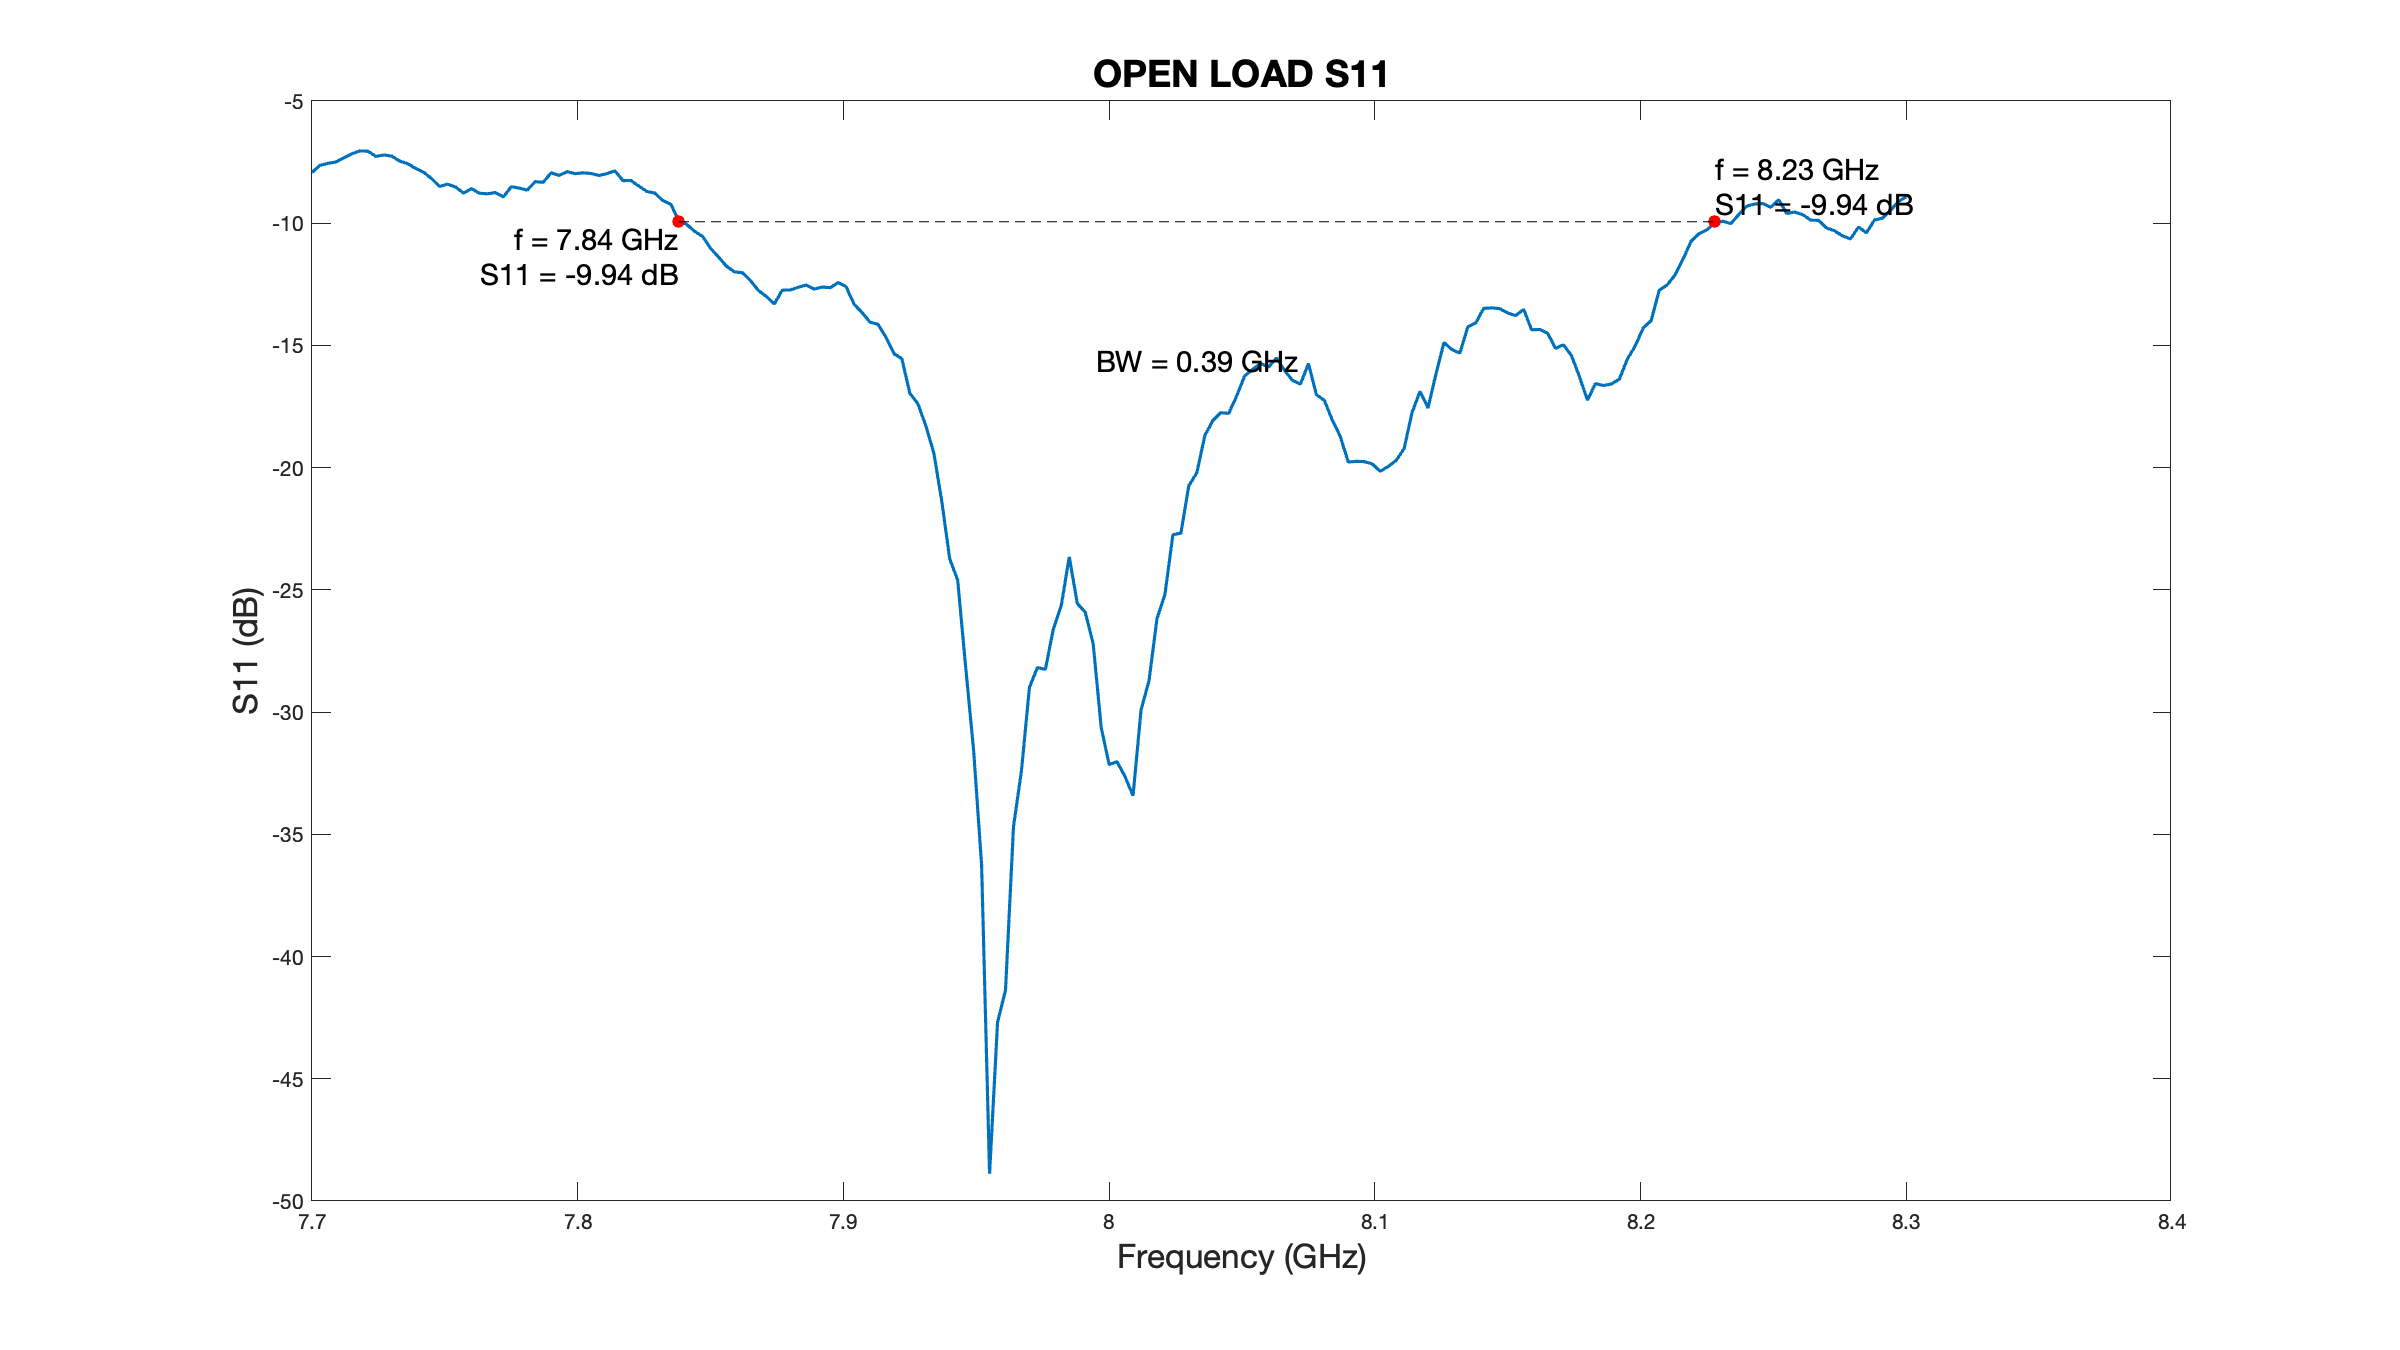

Values plotted in this chart, from the file beside it:
# Channel 1
# Trace 1
Frequency, Formatted Data, Formatted Data
+7.70000000000E+009, -7.92229867920E+000, +0.00000000000E+000
+7.70300000000E+009, -7.63289871136E+000, +0.00000000000E+000
+7.70600000000E+009, -7.55185289156E+000, +0.00000000000E+000
+7.70900000000E+009, -7.49731792901E+000, +0.00000000000E+000
+7.71200000000E+009, -7.32142242241E+000, +0.00000000000E+000
+7.71500000000E+009, -7.15906493716E+000, +0.00000000000E+000
+7.71800000000E+009, -7.04253664049E+000, +0.00000000000E+000
+7.72100000000E+009, -7.05088315542E+000, +0.00000000000E+000
+7.72400000000E+009, -7.26363911433E+000, +0.00000000000E+000
+7.72700000000E+009, -7.20730753295E+000, +0.00000000000E+000
+7.73000000000E+009, -7.25369252361E+000, +0.00000000000E+000
+7.73300000000E+009, -7.45871548056E+000, +0.00000000000E+000
+7.73600000000E+009, -7.56308936382E+000, +0.00000000000E+000
+7.73900000000E+009, -7.76001917045E+000, +0.00000000000E+000
+7.74200000000E+009, -7.91508843310E+000, +0.00000000000E+000
+7.74500000000E+009, -8.17543323208E+000, +0.00000000000E+000
+7.74800000000E+009, -8.49441250087E+000, +0.00000000000E+000
+7.75100000000E+009, -8.40264342095E+000, +0.00000000000E+000
+7.75400000000E+009, -8.51396506322E+000, +0.00000000000E+000
+7.75700000000E+009, -8.76518578071E+000, +0.00000000000E+000
+7.76000000000E+009, -8.58731914924E+000, +0.00000000000E+000
+7.76300000000E+009, -8.77120896286E+000, +0.00000000000E+000
+7.76600000000E+009, -8.79853269245E+000, +0.00000000000E+000
+7.76900000000E+009, -8.74308933866E+000, +0.00000000000E+000
+7.77200000000E+009, -8.92444963961E+000, +0.00000000000E+000
+7.77500000000E+009, -8.50590934082E+000, +0.00000000000E+000
+7.77800000000E+009, -8.56162930936E+000, +0.00000000000E+000
+7.78100000000E+009, -8.64637148701E+000, +0.00000000000E+000
+7.78400000000E+009, -8.29846636535E+000, +0.00000000000E+000
+7.78700000000E+009, -8.32747624699E+000, +0.00000000000E+000
+7.79000000000E+009, -7.93562115117E+000, +0.00000000000E+000
+7.79300000000E+009, -8.04399913166E+000, +0.00000000000E+000
+7.79600000000E+009, -7.88928844068E+000, +0.00000000000E+000
+7.79900000000E+009, -7.97275716235E+000, +0.00000000000E+000
+7.80200000000E+009, -7.93788992718E+000, +0.00000000000E+000
+7.80500000000E+009, -7.96493080997E+000, +0.00000000000E+000
+7.80800000000E+009, -8.04565141684E+000, +0.00000000000E+000
+7.81100000000E+009, -7.97108607029E+000, +0.00000000000E+000
+7.81400000000E+009, -7.85638209284E+000, +0.00000000000E+000
+7.81700000000E+009, -8.25712578167E+000, +0.00000000000E+000
+7.82000000000E+009, -8.25066928769E+000, +0.00000000000E+000
+7.82300000000E+009, -8.48146741883E+000, +0.00000000000E+000
+7.82600000000E+009, -8.69799575711E+000, +0.00000000000E+000
+7.82900000000E+009, -8.76843188525E+000, +0.00000000000E+000
+7.83200000000E+009, -9.07015107110E+000, +0.00000000000E+000
+7.83500000000E+009, -9.22320767748E+000, +0.00000000000E+000
+7.83800000000E+009, -9.88504911064E+000, +0.00000000000E+000
+7.84100000000E+009, -1.00506724044E+001, +0.00000000000E+000
+7.84400000000E+009, -1.03343832948E+001, +0.00000000000E+000
+7.84700000000E+009, -1.05382098128E+001, +0.00000000000E+000
+7.85000000000E+009, -1.10291002172E+001, +0.00000000000E+000
+7.85300000000E+009, -1.13846663520E+001, +0.00000000000E+000
+7.85600000000E+009, -1.17592498419E+001, +0.00000000000E+000
+7.85900000000E+009, -1.19871795087E+001, +0.00000000000E+000
+7.86200000000E+009, -1.20274154406E+001, +0.00000000000E+000
+7.86500000000E+009, -1.23455960324E+001, +0.00000000000E+000
+7.86800000000E+009, -1.27514075254E+001, +0.00000000000E+000
+7.87100000000E+009, -1.29986548303E+001, +0.00000000000E+000
... 143 more rows
